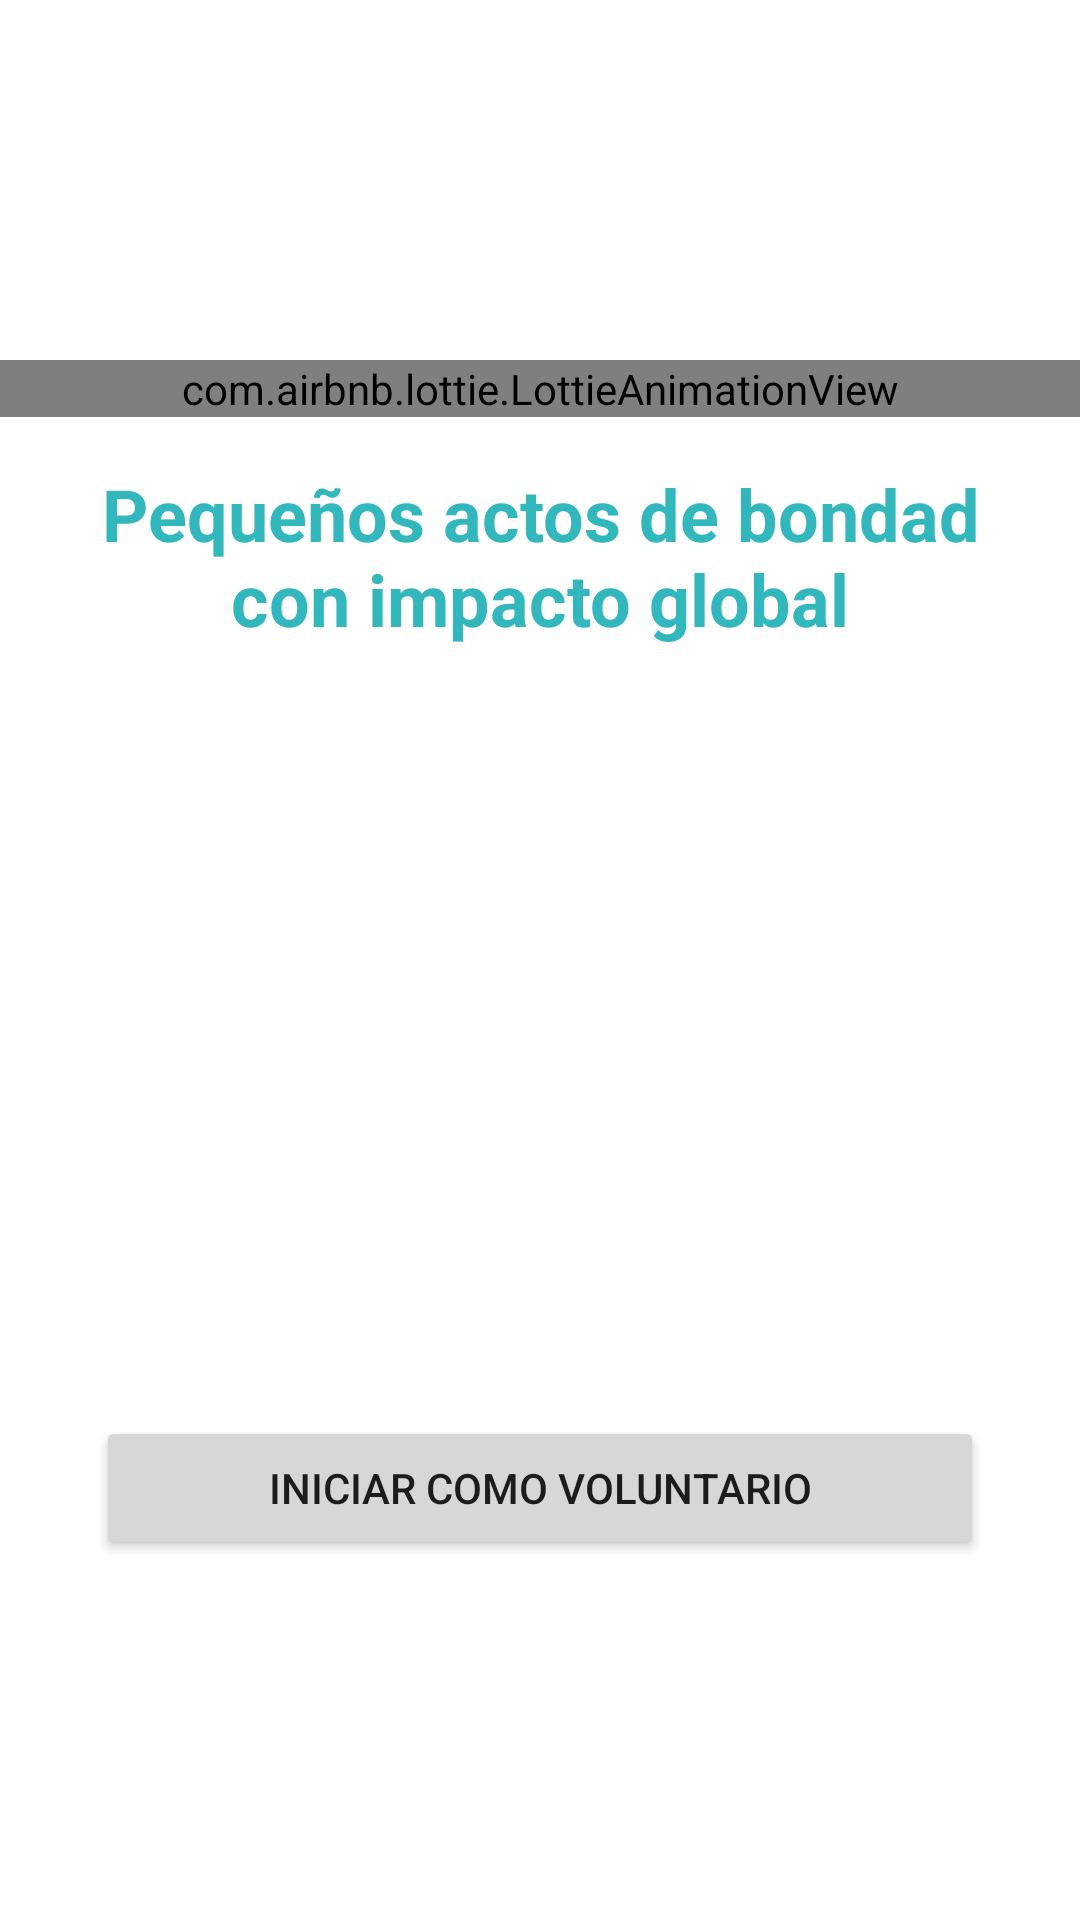

This screen was rendered from an Android layout file. Write that file and the resources it references.
<!-- AndroidManifest.xml: application theme Theme.AccessMyEyes -->
<!-- res/layout/activity_volunteer_view.xml -->
<?xml version="1.0" encoding="utf-8"?>
<androidx.constraintlayout.widget.ConstraintLayout xmlns:android="http://schemas.android.com/apk/res/android"
    xmlns:app="http://schemas.android.com/apk/res-auto"
    xmlns:tools="http://schemas.android.com/tools"
    android:layout_width="match_parent"
    android:layout_height="match_parent"
    tools:context=".VolunteerView">
    <com.airbnb.lottie.LottieAnimationView
        android:id="@+id/btnEnviarSolicitud"
        android:layout_width="match_parent"
        android:layout_height="wrap_content"
        android:layout_marginTop="120dp"
        app:layout_constraintEnd_toEndOf="parent"
        app:layout_constraintStart_toStartOf="parent"
        app:layout_constraintTop_toTopOf="parent"
        app:lottie_autoPlay="true"
        app:lottie_loop="true"
        app:lottie_rawRes="@raw/mundo" />

    <Button
        android:id="@+id/btnIniciarSesion"
        android:layout_width="0dp"
        android:layout_height="wrap_content"
        android:layout_marginStart="32dp"
        android:layout_marginEnd="32dp"
        android:layout_marginBottom="120dp"
        android:text="Iniciar como voluntario"
        app:layout_constraintBottom_toBottomOf="parent"
        app:layout_constraintEnd_toEndOf="parent"
        app:layout_constraintStart_toStartOf="parent" />

    <TextView
        android:id="@+id/textView4"
        android:layout_width="0dp"
        android:layout_height="wrap_content"
        android:layout_marginStart="32dp"
        android:layout_marginTop="16dp"
        android:layout_marginEnd="32dp"
        android:text="Pequeños actos de bondad con impacto global"
        android:textAlignment="center"
        android:textColor="#32B7BC"
        android:textSize="24sp"
        android:textStyle="bold"
        app:layout_constraintEnd_toEndOf="parent"
        app:layout_constraintStart_toStartOf="parent"
        app:layout_constraintTop_toBottomOf="@+id/btnEnviarSolicitud" />
</androidx.constraintlayout.widget.ConstraintLayout>
<!-- resources referenced by this layout -->
<resources>
  <style name="Theme.AccessMyEyes" parent="Theme.MaterialComponents.DayNight.DarkActionBar">
          
          <item name="colorPrimary">@color/purple_500</item>
          <item name="colorPrimaryVariant">@color/purple_700</item>
          <item name="colorOnPrimary">@color/white</item>
          
          <item name="colorSecondary">@color/teal_200</item>
          <item name="colorSecondaryVariant">@color/teal_700</item>
          <item name="colorOnSecondary">@color/black</item>
          
          <item name="android:statusBarColor">?attr/colorPrimaryVariant</item>
          
      </style>
  <!-- not gathered from this repository: default colours our renderer supplied (Android Studio template values) -->
  <color name="purple_500">#FF6200EE</color>
  <color name="purple_700">#FF3700B3</color>
  <color name="teal_200">#FF03DAC5</color>
  <color name="teal_700">#FF018786</color>
  <color name="black">#FF000000</color>
  <color name="white">#FFFFFFFF</color>
</resources>
